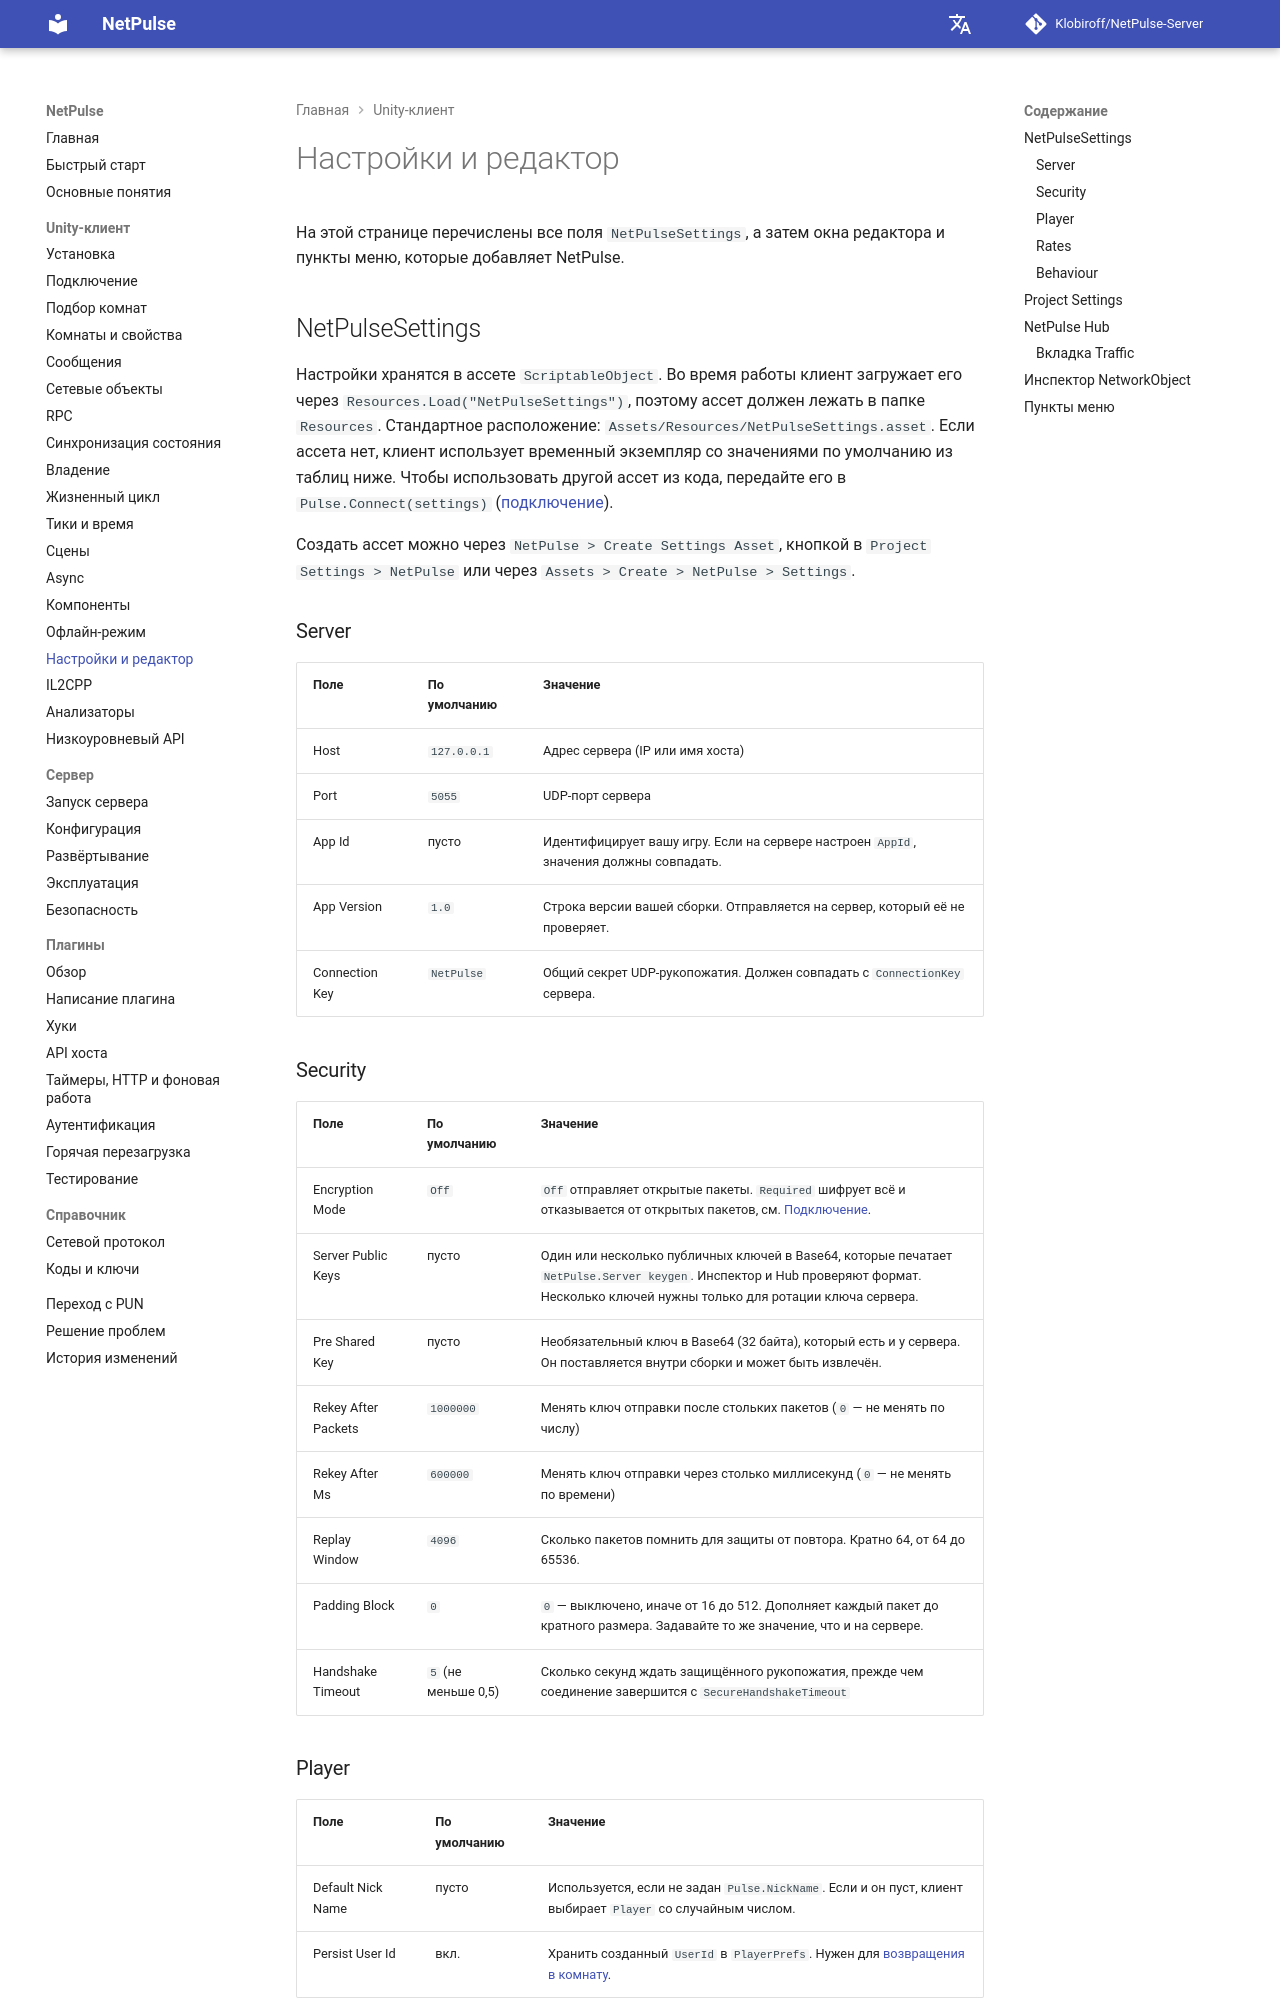

repository: Klobiroff/NetPulse-Server · page: ru/unity/settings-and-editor/index.html · generator: mkdocs

# Настройки и редактор

На этой странице перечислены все поля `NetPulseSettings`, а затем окна редактора и пункты меню, которые добавляет NetPulse.

## NetPulseSettings

Настройки хранятся в ассете `ScriptableObject`. Во время работы клиент загружает его через `Resources.Load("NetPulseSettings")`, поэтому ассет должен лежать в папке `Resources`. Стандартное расположение: `Assets/Resources/NetPulseSettings.asset`. Если ассета нет, клиент использует временный экземпляр со значениями по умолчанию из таблиц ниже. Чтобы использовать другой ассет из кода, передайте его в `Pulse.Connect(settings)` ([подключение](connecting.md#connection-settings)).

Создать ассет можно через `NetPulse > Create Settings Asset`, кнопкой в `Project Settings > NetPulse` или через `Assets > Create > NetPulse > Settings`.

### Server

| Поле | По умолчанию | Значение |
|---|---|---|
| Host | `127.0.0.1` | Адрес сервера (IP или имя хоста) |
| Port | `5055` | UDP-порт сервера |
| App Id | пусто | Идентифицирует вашу игру. Если на сервере настроен `AppId`, значения должны совпадать. |
| App Version | `1.0` | Строка версии вашей сборки. Отправляется на сервер, который её не проверяет. |
| Connection Key | `NetPulse` | Общий секрет UDP-рукопожатия. Должен совпадать с `ConnectionKey` сервера. |

### Security

| Поле | По умолчанию | Значение |
|---|---|---|
| Encryption Mode | `Off` | `Off` отправляет открытые пакеты. `Required` шифрует всё и отказывается от открытых пакетов, см. [Подключение](connecting.md#encryption). |
| Server Public Keys | пусто | Один или несколько публичных ключей в Base64, которые печатает `NetPulse.Server keygen`. Инспектор и Hub проверяют формат. Несколько ключей нужны только для ротации ключа сервера. |
| Pre Shared Key | пусто | Необязательный ключ в Base64 (32 байта), который есть и у сервера. Он поставляется внутри сборки и может быть извлечён. |
| Rekey After Packets | `1000000` | Менять ключ отправки после стольких пакетов (`0` — не менять по числу) |
| Rekey After Ms | `600000` | Менять ключ отправки через столько миллисекунд (`0` — не менять по времени) |
| Replay Window | `4096` | Сколько пакетов помнить для защиты от повтора. Кратно 64, от 64 до 65536. |
| Padding Block | `0` | `0` — выключено, иначе от 16 до 512. Дополняет каждый пакет до кратного размера. Задавайте то же значение, что и на сервере. |
| Handshake Timeout | `5` (не меньше 0,5) | Сколько секунд ждать защищённого рукопожатия, прежде чем соединение завершится с `SecureHandshakeTimeout` |

### Player

| Поле | По умолчанию | Значение |
|---|---|---|
| Default Nick Name | пусто | Используется, если не задан `Pulse.NickName`. Если и он пуст, клиент выбирает `Player` со случайным числом. |
| Persist User Id | вкл. | Хранить созданный `UserId` в `PlayerPrefs`. Нужен для [возвращения в комнату](matchmaking.md#leaving-and-rejoining). |
